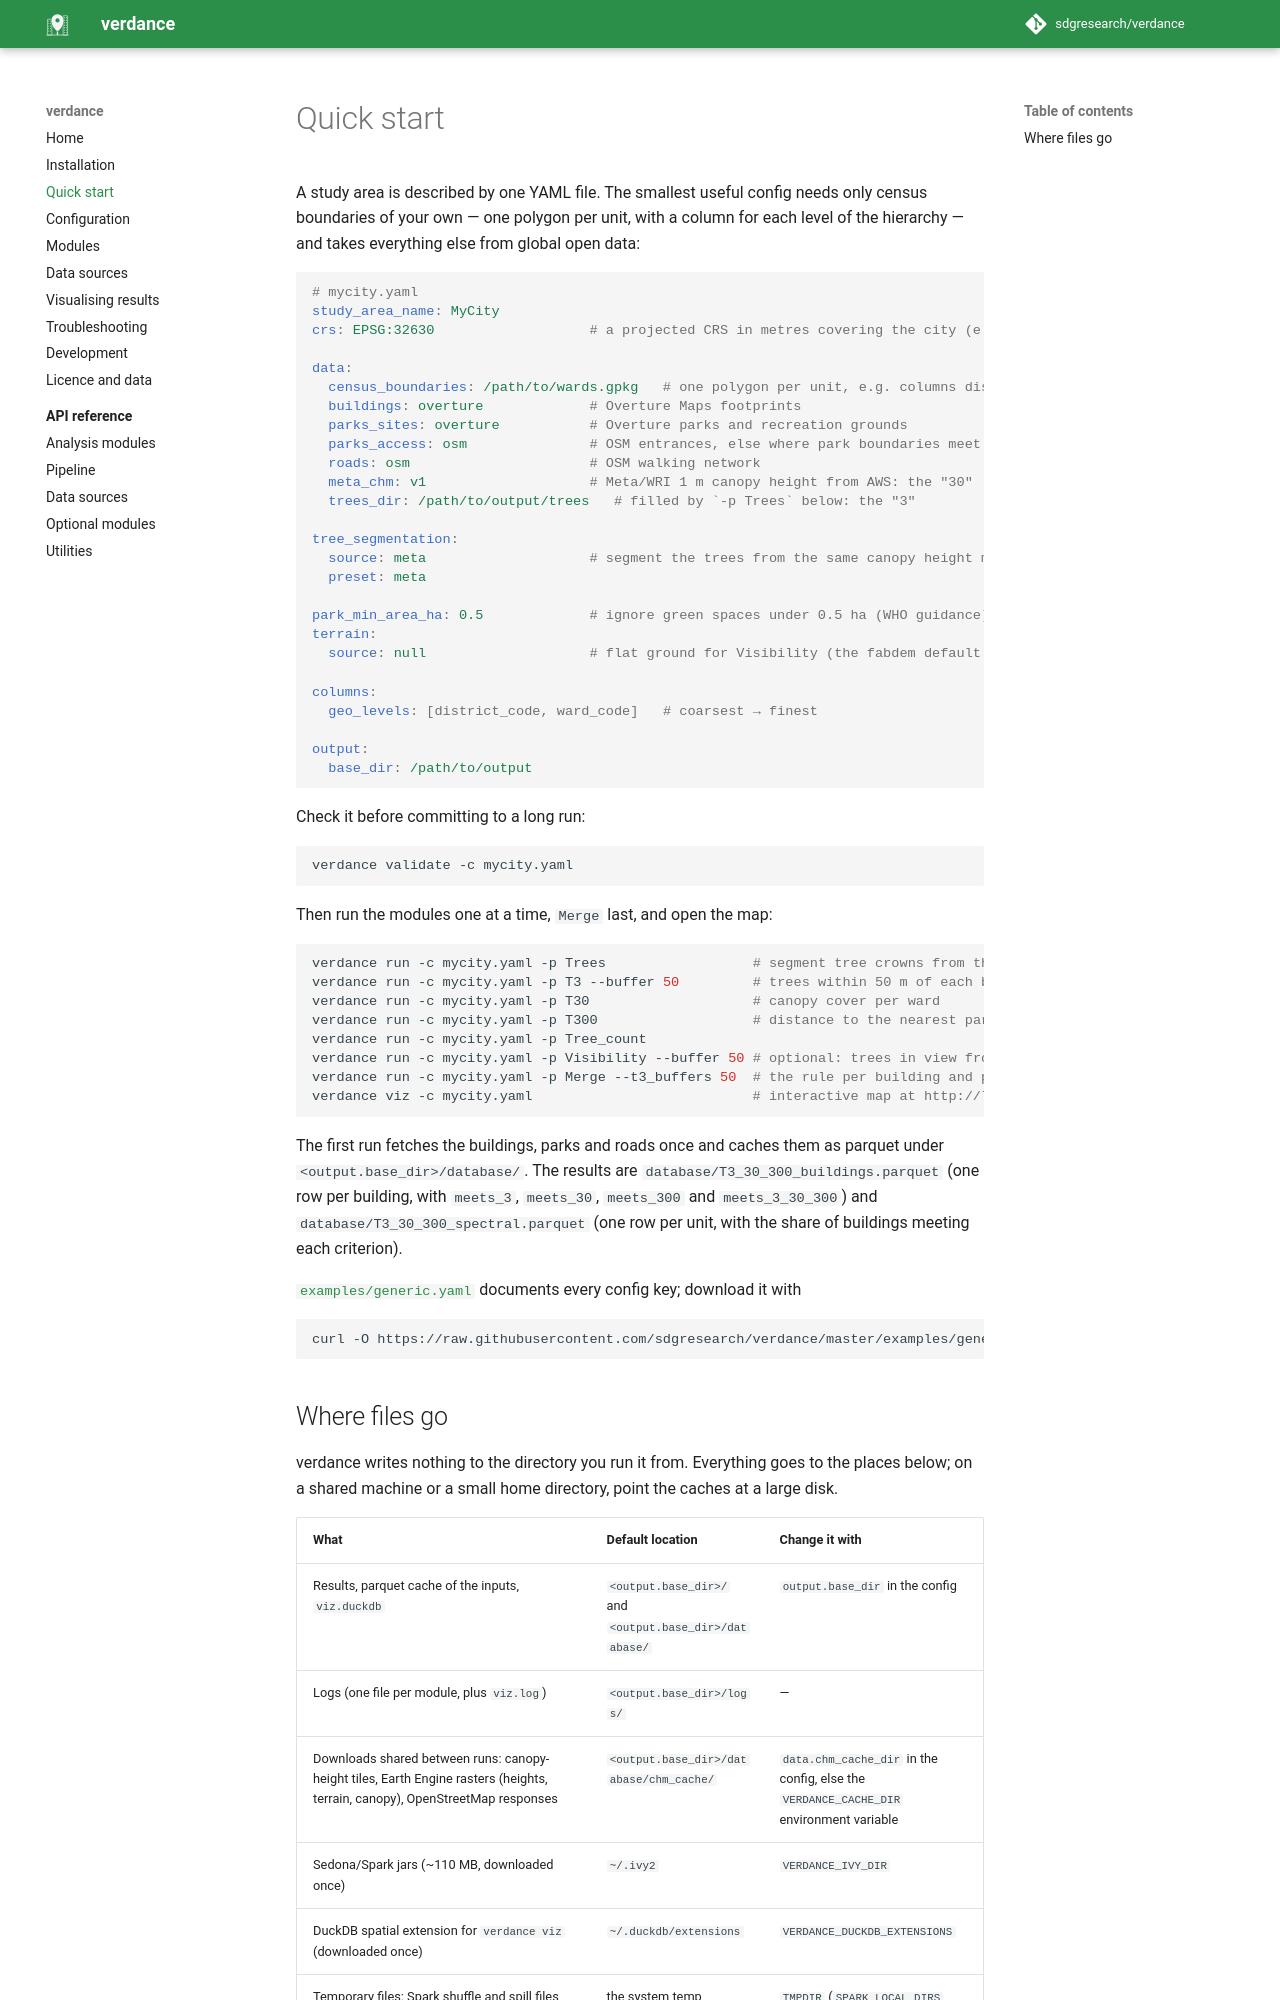

repository: ancazugo/verdance · page: quickstart/index.html · generator: mkdocs

# Quick start

A study area is described by one YAML file. The smallest useful config needs only census
boundaries of your own — one polygon per unit, with a column for each level of the
hierarchy — and takes everything else from global open data:

```yaml
# mycity.yaml
study_area_name: MyCity
crs: EPSG:32630                   # a projected CRS in metres covering the city (e.g. its UTM zone)

data:
  census_boundaries: /path/to/wards.gpkg   # one polygon per unit, e.g. columns district_code, ward_code
  buildings: overture             # Overture Maps footprints
  parks_sites: overture           # Overture parks and recreation grounds
  parks_access: osm               # OSM entrances, else where park boundaries meet roads
  roads: osm                      # OSM walking network
  meta_chm: v1                    # Meta/WRI 1 m canopy height from AWS: the "30"
  trees_dir: /path/to/output/trees   # filled by `-p Trees` below: the "3"

tree_segmentation:
  source: meta                    # segment the trees from the same canopy height model
  preset: meta

park_min_area_ha: 0.5             # ignore green spaces under 0.5 ha (WHO guidance)
terrain:
  source: null                    # flat ground for Visibility (the fabdem default needs GEE)

columns:
  geo_levels: [district_code, ward_code]   # coarsest → finest

output:
  base_dir: /path/to/output
```

Check it before committing to a long run:

```bash
verdance validate -c mycity.yaml
```

Then run the modules one at a time, `Merge` last, and open the map:

```bash
verdance run -c mycity.yaml -p Trees                  # segment tree crowns from the canopy height model
verdance run -c mycity.yaml -p T3 --buffer 50         # trees within 50 m of each building
verdance run -c mycity.yaml -p T30                    # canopy cover per ward
verdance run -c mycity.yaml -p T300                   # distance to the nearest park
verdance run -c mycity.yaml -p Tree_count
verdance run -c mycity.yaml -p Visibility --buffer 50 # optional: trees in view from the windows
verdance run -c mycity.yaml -p Merge --t3_buffers 50  # the rule per building and per unit
verdance viz -c mycity.yaml                           # interactive map at http://localhost:8765
```

The first run fetches the buildings, parks and roads once and caches them as parquet
under `<output.base_dir>/database/`. The results are
`database/T3_30_300_buildings.parquet` (one row per building, with `meets_3`,
`meets_30`, `meets_300` and `meets_3_30_300`) and
`database/T3_30_300_spectral.parquet` (one row per unit, with the share of buildings
meeting each criterion).

[`examples/generic.yaml`](https://github.com/sdgresearch/verdance/blob/master/examples/generic.yaml)
documents every config key; download it with

```bash
curl -O https://raw.githubusercontent.com/sdgresearch/verdance/master/examples/generic.yaml
```
